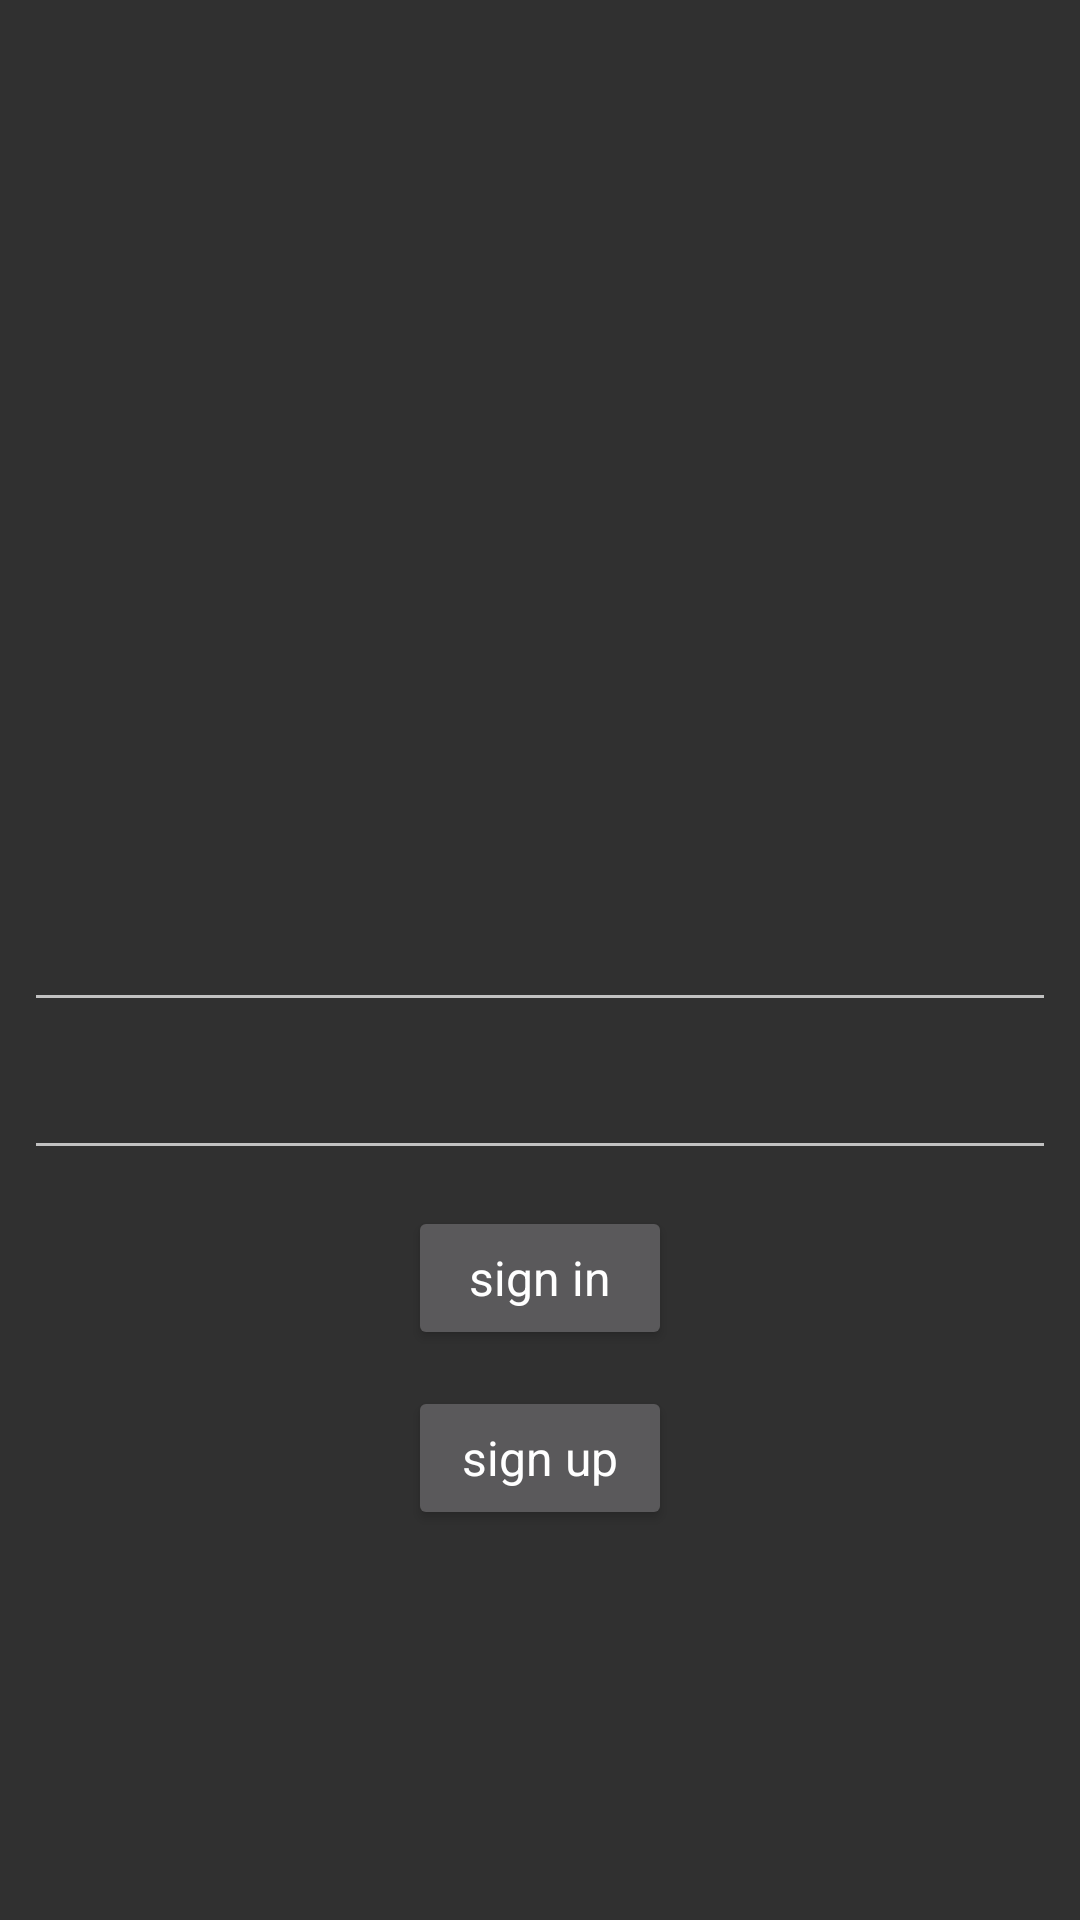

Write the Android layout XML for this screen, with the resource values it uses.
<!-- AndroidManifest.xml: application theme AppTheme -->
<!-- res/layout/fragment_auth.xml -->
<?xml version="1.0" encoding="utf-8"?>
<layout>

    <data>

        <variable
            name="viewModel"
            type="com.minsk.guru.ui.auth.AuthViewModel" />

    </data>

    <androidx.constraintlayout.widget.ConstraintLayout xmlns:android="http://schemas.android.com/apk/res/android"
        xmlns:app="http://schemas.android.com/apk/res-auto"
        xmlns:tools="http://schemas.android.com/tools"
        android:layout_width="match_parent"
        android:layout_height="match_parent">

        <com.google.android.material.textfield.TextInputEditText
            android:id="@+id/email"
            android:layout_width="match_parent"
            android:layout_height="wrap_content"
            android:layout_margin="8dp"
            android:textColor="@color/black"
            app:layout_constraintBottom_toBottomOf="parent"
            app:layout_constraintEnd_toEndOf="parent"
            app:layout_constraintStart_toStartOf="parent"
            app:layout_constraintTop_toTopOf="parent"
            tools:hint="pinsk-style@mail.ru">

        </com.google.android.material.textfield.TextInputEditText>

        <com.google.android.material.textfield.TextInputEditText
            android:id="@+id/password"
            android:layout_width="match_parent"
            android:layout_height="wrap_content"
            android:layout_margin="8dp"
            android:layout_marginTop="12dp"
            android:textColor="@color/black"
            android:inputType="textPassword"
            app:layout_constraintEnd_toEndOf="@id/email"
            app:layout_constraintStart_toStartOf="@id/email"
            app:layout_constraintTop_toBottomOf="@id/email"
            tools:hint="pinsk-style@mail.ru">

        </com.google.android.material.textfield.TextInputEditText>

        <Button
            android:id="@+id/sign_in"
            android:layout_width="wrap_content"
            android:layout_height="wrap_content"
            android:layout_marginTop="12dp"
            android:text="sign in"
            app:layout_constraintEnd_toEndOf="@id/password"
            app:layout_constraintStart_toStartOf="@id/password"
            app:layout_constraintTop_toBottomOf="@id/password" />

        <Button
            android:id="@+id/sign_up"
            android:layout_width="wrap_content"
            android:layout_height="wrap_content"
            android:layout_marginTop="12dp"
            android:text="sign up"
            app:layout_constraintEnd_toEndOf="@id/password"
            app:layout_constraintStart_toStartOf="@id/password"
            app:layout_constraintTop_toBottomOf="@id/sign_in" />

    </androidx.constraintlayout.widget.ConstraintLayout>


</layout>
<!-- resources referenced by this layout -->
<resources>
  <style name="AppTheme" parent="BaseAppTheme">
          <item name="colorPrimary">@color/colorPrimary</item>
          <item name="colorPrimaryDark">@color/colorSecondary</item>
          <item name="colorSecondary">@color/colorSecondary</item>
          <item name="android:textViewStyle">@style/App.TextView</item>
          <item name="buttonStyle">@style/App.Button</item>
          <item name="textInputStyle">@style/App.TextInputLayout</item>
          <item name="bottomNavigationStyle">@style/App.Navigation</item>
      </style>
  <style name="BaseAppTheme" parent="Theme.MaterialComponents.NoActionBar.Bridge">
          <item name="android:windowActionBar">false</item>
          <item name="android:windowNoTitle">true</item>
          <item name="android:windowTranslucentStatus">true</item>
          <item name="android:windowTranslucentNavigation">true</item>
      </style>
  <color name="colorPrimary">#FF5E8F7E</color>
  <color name="colorSecondary">#357856</color>
  <style name="App.TextView" parent="Widget.AppCompat.TextView">
          <item name="android:textSize">16sp</item>
          <item name="android:textColor">@android:color/white</item>
          <item name="android:lineSpacingExtra">3sp</item>
      </style>
  <style name="App.Button" parent="Widget.AppCompat.Button">
          <item name="android:textAppearance">@style/App.TextView</item>
          <item name="android:padding">12dp</item>
      </style>
  <style name="App.TextInputLayout" parent="Widget.MaterialComponents.TextInputLayout.OutlinedBox">
          <item name="android:textColorHint">@color/hint</item>
          <item name="android:paddingTop">8dp</item>
          <item name="android:paddingBottom">8dp</item>
          <item name="android:paddingStart">60dp</item>
          <item name="android:paddingEnd">60dp</item>
      </style>
  <style name="App.Navigation" parent="Widget.Design.BottomNavigationView">
          <item name="android:background">@color/white</item>
          <item name="itemIconSize">@dimen/icon_navigation_size</item>
          <item name="itemIconTint">@color/grey</item>
          <item name="labelVisibilityMode">unlabeled</item>
      </style>
  <color name="hint">#FBFCF3</color>
  <color name="white">#FFFFFFFF</color>
  <dimen name="icon_navigation_size">40dp</dimen>
  <color name="grey">#7E7E7E</color>
  <!-- not gathered from this repository: default colours our renderer supplied (Android Studio template values) -->
  <color name="black">#FF000000</color>
</resources>
